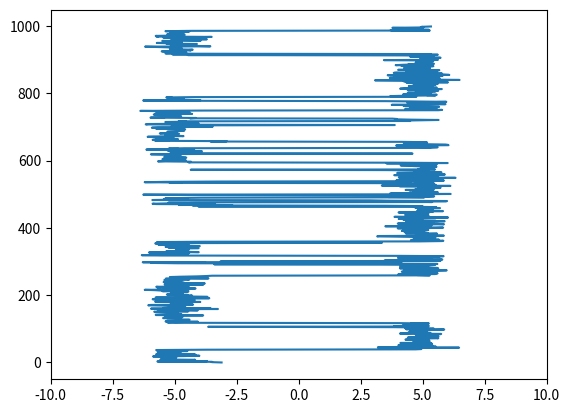

Python code for this plot:
import random
import numpy as np
from matplotlib import pyplot as plt

N = 1000

# Harmonic oscillator
#mass = 1
#mu = 10
#lambda_ = 0
#initval = 0

# Anharmonic oscillator
mass = 0.01
mu = -10
lambda_ = -0.02
initval = -5

tau = 0.1

# mimina at +/- sqrt(-a/(2b))
print(np.sqrt(-mu/(2*mu * lambda_)))

def Potential(mu, lambda_):
	def wrapper(x, mu=mu, lambda_=lambda_):
		return mu * (x ** 2 + lambda_ * x ** 4)
	return wrapper

def Action(tau, mass, potential):
	def wrapper(x_new, x_old, tau=tau, mass=mass, potential=potential):
		return tau * (mass * (x_new - x_old) ** 2 / (2 * tau ** 2) + potential(x_new))
	return wrapper

class Metropolis:
	def __init__(self, stop, func, borders = [-5, 5], initval=0):
		self.stop = stop
		self.func = func
		self.borders = borders
		self.value = initval
		self.energy = 1000

	def __iter__(self):
		num = 0
		while num < self.stop:
			changed = False
			while not changed:
				newValue = random.uniform(*self.borders)
				newEnergy = self.func(newValue, self.value)
				deltaEnergy = newEnergy - self.energy
				if deltaEnergy < 0:
					self.value = newValue
					self.energy = newEnergy
					changed = True
				else:
					if np.exp(-deltaEnergy) > random.random():
						self.value = newValue
						self.energy = newEnergy
						changed = True
			yield self.value
			num += 1

	def __len__(self):
		return self.stop

p = Potential(mu, lambda_)

a = Action(tau, mass, p)

m = Metropolis(N, a, borders = [-10, 10], initval=initval)

plt.plot()
plt.errorbar(list(m), range(N))
plt.xlim(*m.borders)
#xs = np.array(range(-40000, 40000)) / 1000
#plt.scatter(xs, Potential(xs))
plt.show()
